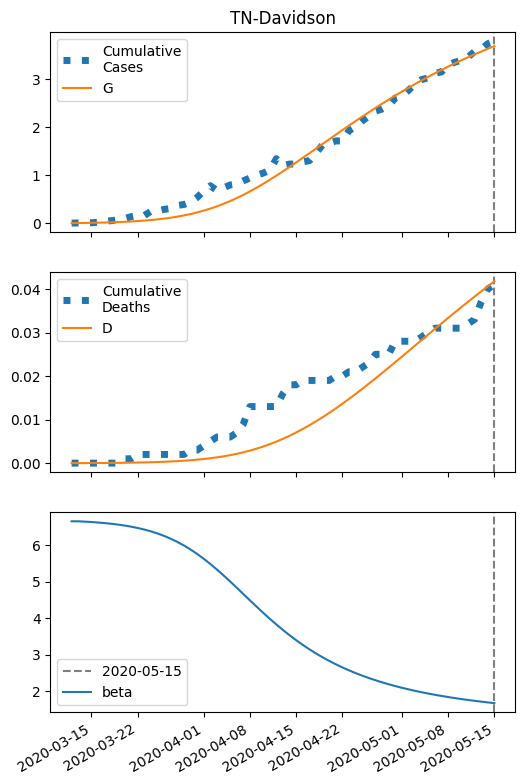

Source data for this figure (header and first rows):
series, 2020-03-12, 2020-03-13, 2020-03-14, 2020-03-15, 2020-03-16, 2020-03-17, 2020-03-18, 2020-03-19, 2020-03-20, 2020-03-21, 2020-03-22, 2020-03-23, 2020-03-24, 2020-03-25, 2020-03-26, 2020-03-27, 2020-03-28, 2020-03-29, 2020-03-30, 2020-03-31, 2020-04-01, 2020-04-02, 2020-04-03
S, 29332, 29331, 29329, 29326, 29323, 29320, 29316, 29311, 29305, 29298, 29290, 29280, 29268, 29254, 29238, 29219, 29197, 29172, 29143, 29110, 29072, 29030, 28983
I, 6.0, 7.205, 8.65, 10.38, 12.45, 14.92, 17.88, 21.4, 25.59, 30.56, 36.45, 43.42, 51.61, 61.22, 72.44, 85.48, 100.5, 117.8, 137.5, 159.7, 184.6, 212.1, 242.4
IH, 0.24, 0.3561, 0.4605, 0.5688, 0.6904, 0.832, 0.9995, 1.199, 1.436, 1.718, 2.054, 2.452, 2.923, 3.479, 4.132, 4.897, 5.789, 6.822, 8.013, 9.376, 10.92, 12.67, 14.62
IN, 0.24, 0.4605, 0.7114, 0.9998, 1.334, 1.724, 2.181, 2.719, 3.355, 4.106, 4.996, 6.049, 7.296, 8.769, 10.51, 12.55, 14.95, 17.76, 21.04, 24.83, 29.2, 34.22, 39.93
D, 0.01, 0.01387, 0.01961, 0.02703, 0.0362, 0.04733, 0.06074, 0.07685, 0.09617, 0.1193, 0.147, 0.1801, 0.2196, 0.2668, 0.3228, 0.3894, 0.4684, 0.5617, 0.6717, 0.8008, 0.9519, 1.128, 1.332
R, 0.0, 0.1395, 0.3548, 0.6428, 1.008, 1.462, 2.017, 2.694, 3.514, 4.503, 5.695, 7.127, 8.843, 10.9, 13.35, 16.26, 19.73, 23.84, 28.69, 34.4, 41.1, 48.93, 58.04
G, 6.0, 7.685, 9.706, 12.13, 15.03, 18.5, 22.64, 27.6, 33.5, 40.52, 48.86, 58.73, 70.4, 84.14, 100.3, 119.1, 141, 166.3, 195.4, 228.6, 266.2, 308.6, 355.9
H, 14666, 14666, 14666, 14666, 14666, 14666, 14666, 14666, 14666, 14666, 14666, 14666, 14666, 14666, 14666, 14666, 14666, 14666, 14666, 14666, 14666, 14666, 14666
beta, 6.647, 6.647, 6.638, 6.627, 6.614, 6.598, 6.579, 6.557, 6.531, 6.5, 6.464, 6.422, 6.372, 6.314, 6.247, 6.171, 6.084, 5.986, 5.876, 5.755, 5.623, 5.48, 5.328
